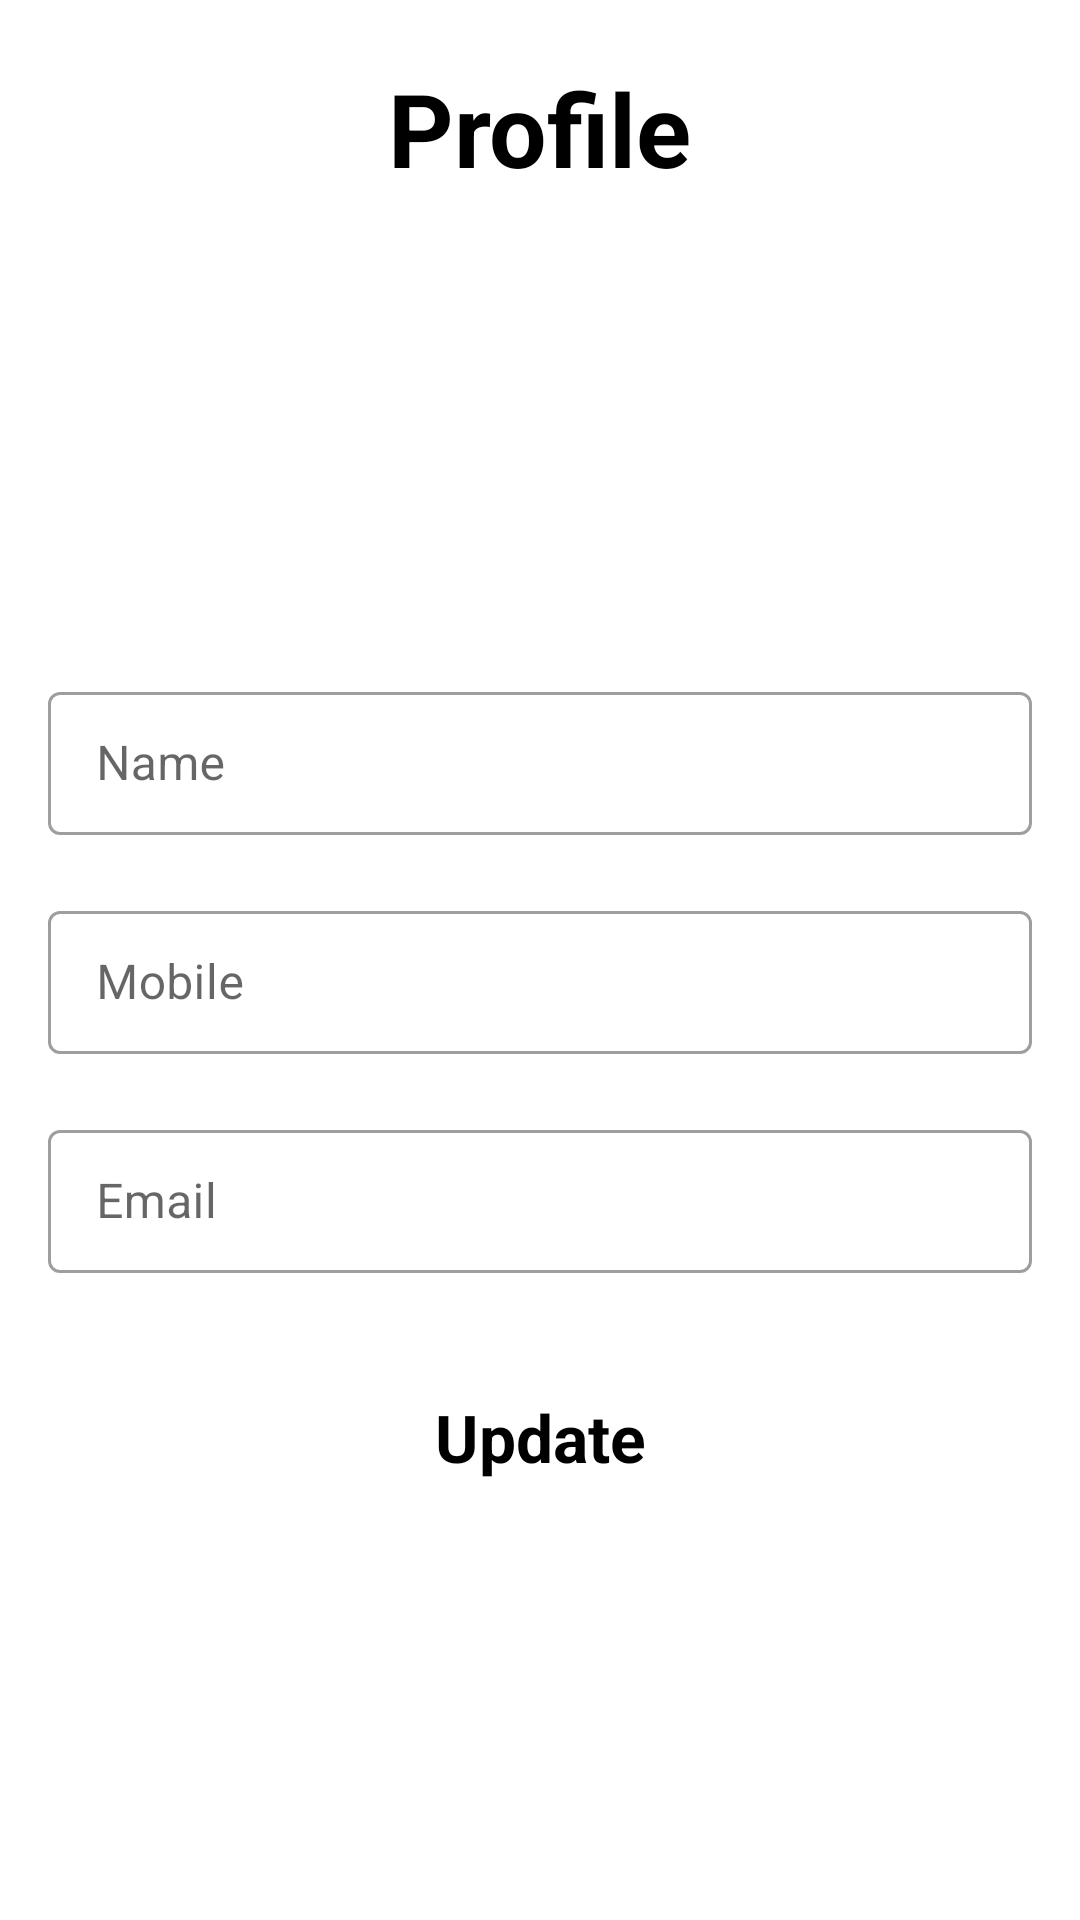

Android layout source for this screen:
<!-- AndroidManifest.xml: application theme Theme.KisanKhataBook -->
<!-- res/layout/activity_profile.xml -->
<?xml version="1.0" encoding="utf-8"?>
<ScrollView xmlns:android="http://schemas.android.com/apk/res/android"
    xmlns:app="http://schemas.android.com/apk/res-auto"
    xmlns:tools="http://schemas.android.com/tools"
    android:layout_width="match_parent"
    android:layout_height="match_parent"
    tools:context=".ProfileActivity">

    <androidx.constraintlayout.widget.ConstraintLayout
        android:layout_width="match_parent"
        android:layout_height="wrap_content">

        <ImageView
            android:id="@+id/imageView"
            android:layout_width="120dp"
            android:layout_height="120dp"
            android:layout_marginTop="20dp"
            app:layout_constraintEnd_toEndOf="parent"
            app:layout_constraintHorizontal_bias="0.5"
            app:layout_constraintStart_toStartOf="parent"
            app:layout_constraintTop_toBottomOf="@+id/textView3"
            tools:srcCompat="@tools:sample/avatars" />

        <TextView
            android:id="@+id/textView3"
            android:layout_width="wrap_content"
            android:layout_height="wrap_content"
            android:layout_marginStart="16dp"
            android:layout_marginTop="20dp"
            android:layout_marginEnd="16dp"
            android:text="Profile"
            android:textAppearance="@style/TextAppearance.AppCompat.Display1"
            android:textColor="#000000"
            android:textStyle="bold"
            app:layout_constraintEnd_toEndOf="parent"
            app:layout_constraintStart_toStartOf="parent"
            app:layout_constraintTop_toTopOf="parent" />


        <com.google.android.material.textfield.TextInputLayout
            android:id="@+id/outlinedTextField_profile"
            style="@style/Widget.MaterialComponents.TextInputLayout.OutlinedBox.Dense"
            android:layout_width="match_parent"
            android:layout_height="wrap_content"
            android:layout_marginStart="16dp"
            android:layout_marginTop="20dp"
            android:layout_marginEnd="16dp"
            app:hintTextColor="@color/black"
            app:layout_constraintEnd_toEndOf="parent"
            app:layout_constraintStart_toStartOf="parent"
            app:layout_constraintTop_toBottomOf="@+id/imageView">

            <com.google.android.material.textfield.TextInputEditText
                android:id="@+id/textInputEditText_name_profile"
                android:layout_width="match_parent"
                android:layout_height="match_parent"
                android:hint="Name"
                android:importantForAutofill="no"
                android:inputType="text"
                android:singleLine="true"
                android:textColor="@color/black" />

        </com.google.android.material.textfield.TextInputLayout>

        <com.google.android.material.textfield.TextInputLayout
            android:id="@+id/outlinedTextField3_profile"
            style="@style/Widget.MaterialComponents.TextInputLayout.OutlinedBox.Dense"
            android:layout_width="match_parent"
            android:layout_height="wrap_content"
            android:layout_marginStart="16dp"
            android:layout_marginTop="20dp"
            android:layout_marginEnd="16dp"
            app:hintTextColor="@color/black"
            app:layout_constraintEnd_toEndOf="parent"
            app:layout_constraintStart_toStartOf="parent"
            app:layout_constraintTop_toBottomOf="@+id/outlinedTextField_profile">

            <com.google.android.material.textfield.TextInputEditText
                android:id="@+id/textInputEditText_mobile_profile"
                android:layout_width="match_parent"
                android:layout_height="match_parent"
                android:hint="Mobile"
                android:importantForAutofill="no"
                android:inputType="phone"
                android:maxLength="13"
                android:singleLine="true"
                android:textColor="@color/black" />

        </com.google.android.material.textfield.TextInputLayout>

        <com.google.android.material.textfield.TextInputLayout
            android:id="@+id/outlinedTextField4_profile"
            style="@style/Widget.MaterialComponents.TextInputLayout.OutlinedBox.Dense"
            android:layout_width="match_parent"
            android:layout_height="wrap_content"
            android:layout_marginStart="16dp"
            android:layout_marginTop="20dp"
            android:layout_marginEnd="16dp"
            app:hintTextColor="@color/black"
            app:layout_constraintEnd_toEndOf="parent"
            app:layout_constraintStart_toStartOf="parent"
            app:layout_constraintTop_toBottomOf="@+id/outlinedTextField3_profile">

            <com.google.android.material.textfield.TextInputEditText
                android:id="@+id/textInputEditText_email_profile"
                android:layout_width="match_parent"
                android:layout_height="match_parent"
                android:hint="Email"
                android:importantForAutofill="no"
                android:inputType="textEmailAddress"
                android:singleLine="true"
                android:textColor="@color/black" />

        </com.google.android.material.textfield.TextInputLayout>

        <Button
            android:id="@+id/update_profile"
            style="@style/Widget.AppCompat.Button.Borderless.Colored"
            android:layout_width="wrap_content"
            android:layout_height="wrap_content"
            android:layout_marginTop="30dp"
            android:text="Update"
            android:textAllCaps="false"
            android:textAppearance="@style/TextAppearance.AppCompat.Large"
            android:textColor="@color/black"
            android:textStyle="bold"
            app:layout_constraintEnd_toEndOf="parent"
            app:layout_constraintHorizontal_bias="0.5"
            app:layout_constraintStart_toStartOf="parent"
            app:layout_constraintTop_toBottomOf="@+id/outlinedTextField4_profile" />

    </androidx.constraintlayout.widget.ConstraintLayout>
</ScrollView>
<!-- resources referenced by this layout -->
<resources>
  <color name="black">#000</color>
  <style name="Theme.KisanKhataBook" parent="Theme.MaterialComponents.DayNight.NoActionBar">
          
          <item name="colorPrimary">@color/green</item>
          <item name="colorPrimaryVariant">@color/black</item>
          <item name="colorOnPrimary">@color/white</item>
  
          
          <item name="android:statusBarColor" tools:targetApi="l">?attr/colorPrimaryVariant</item>
          
      </style>
  <color name="green">#009600</color>
  <color name="white">#FFFFFFFF</color>
</resources>
